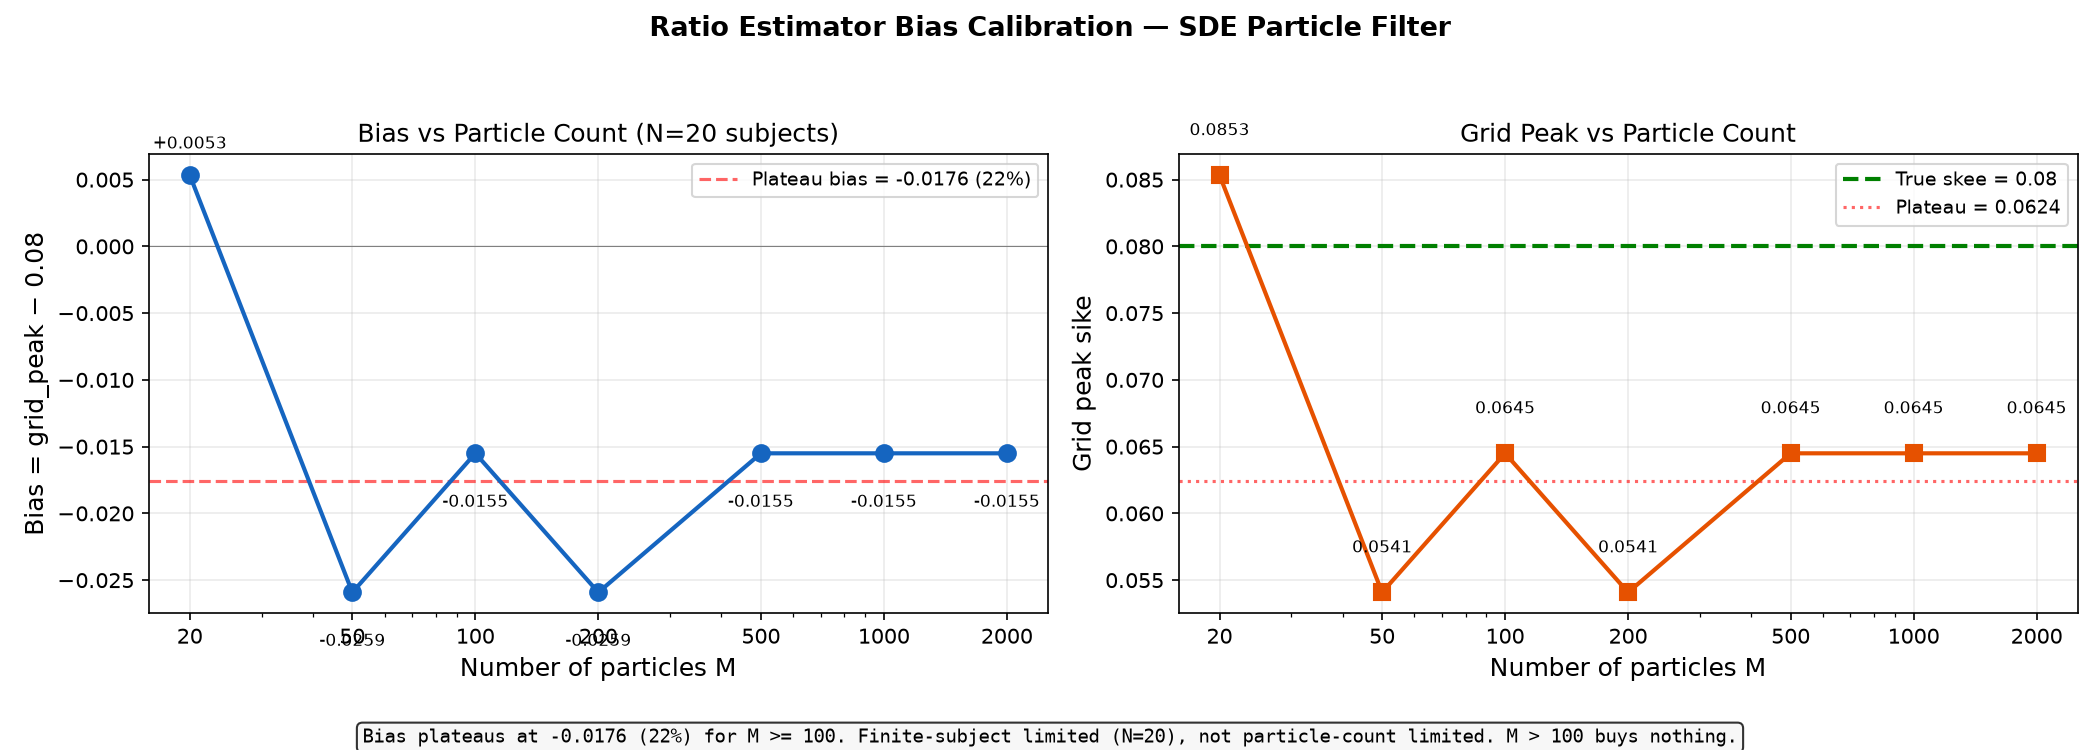

Values plotted in this chart, from the file beside it:
particles, grid_peak, true_ske, bias
20, 0.08533, 0.08, 0.005333
50, 0.05408, 0.08, -0.02592
100, 0.0645, 0.08, -0.0155
200, 0.05408, 0.08, -0.02592
500, 0.0645, 0.08, -0.0155
1000, 0.0645, 0.08, -0.0155
2000, 0.0645, 0.08, -0.0155
